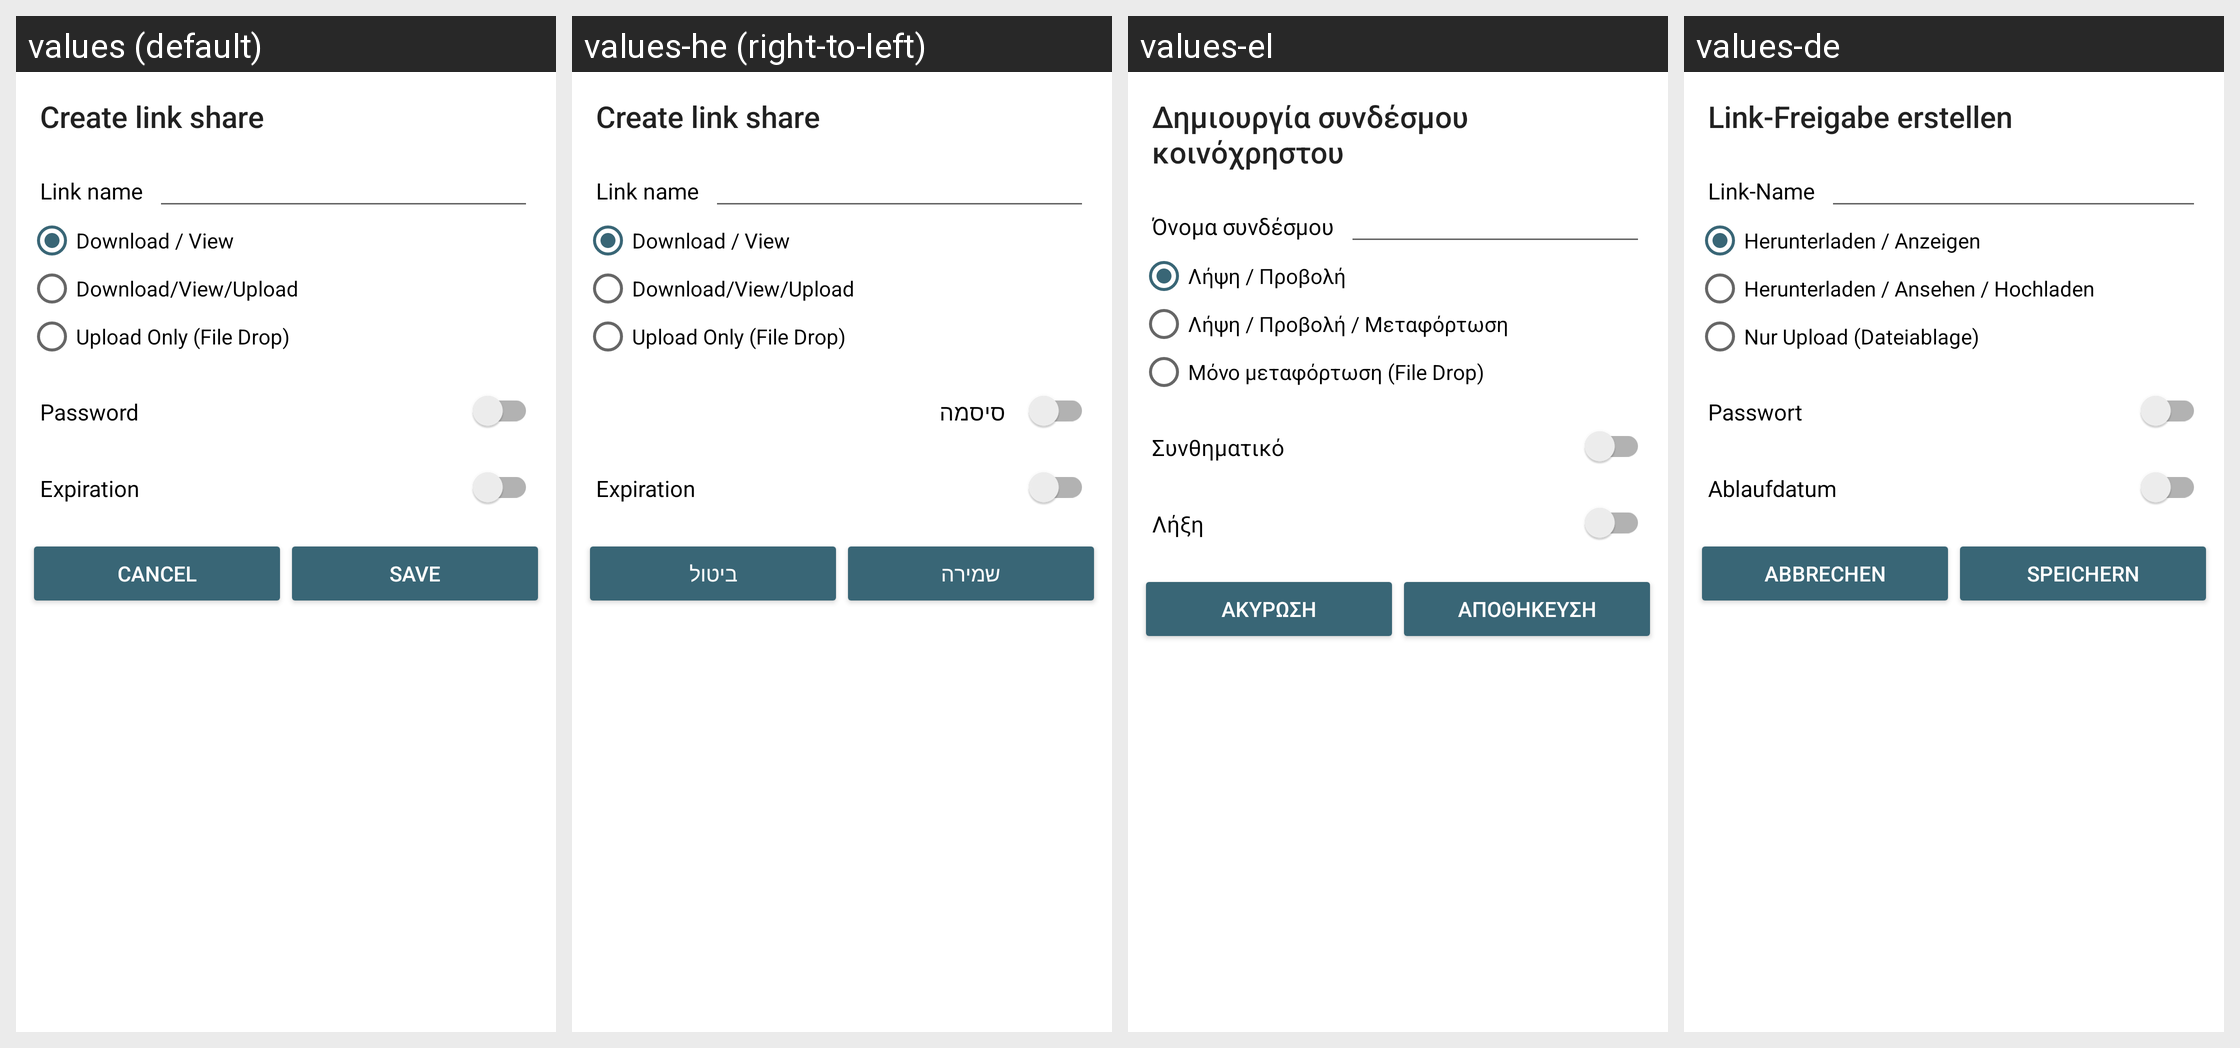

Here is an Android app screen in its default locale and in the app's own translations. Write out the translated-string differences for the strings that appear on this screen.
Android screen res/layout/share_public_dialog.xml rendered under 4 locales, left to right: values (default), values-he (right-to-left), values-el, values-de. Device: Nexus 5 (rendered at 1080×1920; each locale shown at half size, 540×960, under a caption strip naming it); theme Theme.openCloud.Toolbar.
Other locales in the repository, not shown: values-cs, values-es, values-fr, values-it, values-nl, values-nn, values-no, values-pl, values-pt, values-ru, values-sv, values-tr, values-zh.
Strings drawn on this screen, with the default value and each locale's value (text and hints the layout hard-codes, and strings that could not be matched under every locale, appear in the picture but are not listed):

share_via_link_create_title
  values: Create link share
  values-he: Create link share  [not translated; the default value is used]
  values-el: Δημιουργία συνδέσμου κοινόχρηστου
  values-de: Link-Freigabe erstellen

share_via_link_name_label
  values: Link name
  values-he: Link name  [not translated; the default value is used]
  values-el: Όνομα συνδέσμου
  values-de: Link-Name

share_via_link_edit_permission_read_only_label
  values: Download / View
  values-he: Download / View
  values-el: Λήψη / Προβολή
  values-de: Herunterladen / Anzeigen

share_via_link_edit_permission_read_and_write_label
  values: Download/View/Upload
  values-he: Download/View/Upload  [not translated; the default value is used]
  values-el: Λήψη / Προβολή / Μεταφόρτωση
  values-de: Herunterladen / Ansehen / Hochladen

share_via_link_edit_permission_upload_only_label
  values: Upload Only (File Drop)
  values-he: Upload Only (File Drop)  [not translated; the default value is used]
  values-el: Μόνο μεταφόρτωση (File Drop)
  values-de: Nur Upload (Dateiablage)

share_via_link_password_label
  values: Password
  values-he: סיסמה
  values-el: Συνθηματικό
  values-de: Passwort

share_via_link_expiration_date_label
  values: Expiration
  values-he: Expiration  [not translated; the default value is used]
  values-el: Λήξη
  values-de: Ablaufdatum

share_cancel_public_link_button
  values: Cancel
  values-he: ביטול
  values-el: Ακύρωση
  values-de: Abbrechen

share_confirm_public_link_button
  values: Save
  values-he: שמירה
  values-el: Αποθήκευση
  values-de: Speichern
